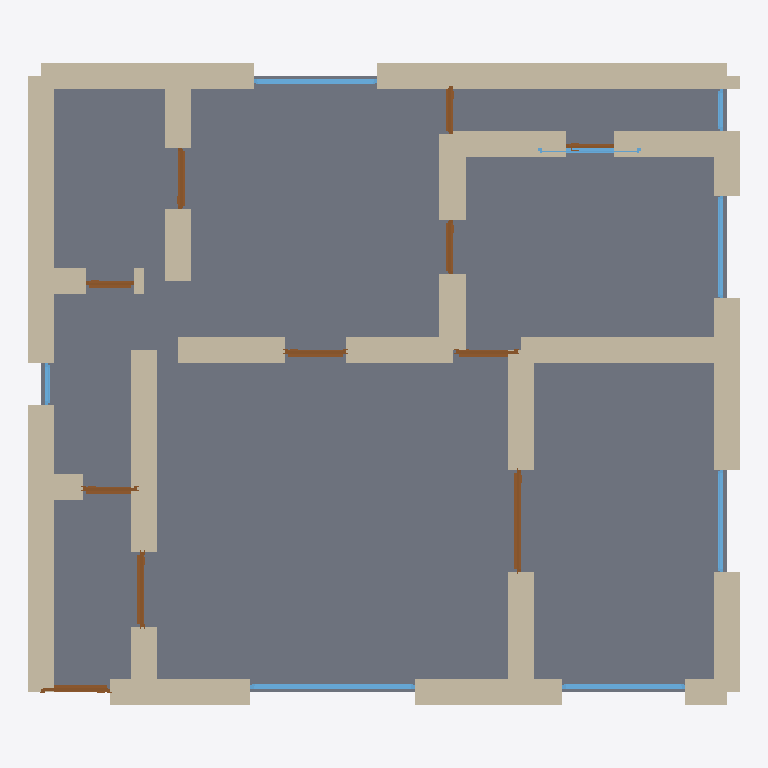
Plan cut of the same IFC building model at storey 'Ground Floor' (level 0.00 m, cut at 1.40 m), seen from above with north up, elements coloured by IFC class: 30 walls (beige), 11 doors (brown), 8 windows (light blue), 1 slab (grey). Cut surfaces are drawn darker.
Extent 10.4 m × 9.4 m × 3.7 m (x, y, z). Storeys (1): Ground Floor at 0.00 m. Elements (51): 31 IfcWall, 11 IfcDoor, 8 IfcWindow, 1 IfcSlab.

HEADER;
FILE_DESCRIPTION(('ViewDefinition[DesignTransferView]'),'2;1');
FILE_NAME('/dev/null','2026-05-05T14:38:18+05:30',(''),(''),'IfcOpenShell 0.8.5','IfcOpenShell 0.8.5','Nobody');
FILE_SCHEMA(('IFC4'));
ENDSEC;
DATA;
#1=IFCPROJECT('1CvKZvUp5D$BYoKnG7eu92',$,'A Rome Trastevere / Testaccio border apartment — typical 95 ',$,$,$,$,(#10),#5);
#12=IFCSITE('1Ke9S_blr7Dx38xWZJ7Q7r',$,'Site',$,$,$,$,$,$,$,$,$,$,$);
#13=IFCBUILDING('0DVOzithTB4wUyVfScFOqS',$,'Building',$,$,$,$,$,$,$,$,$);
#16=IFCBUILDINGSTOREY('2i9ChCwpr5EOFTz6QQkn$U',$,'Ground Floor',$,$,#22,$,$,$,$);
#2290=IFCSLAB('0bDp0BknTC8hWBrL8RyJjW',$,'Floor',$,$,#2307,#2302,$,.FLOOR.);
#178=IFCWALL('0KBFdBQjf6gePhOSIY5h1p',$,'Exterior Wall',$,$,#199,#194,$,$);
#222=IFCWALL('1FFtpfwQvE9fCuCfBF5Gk4',$,'Exterior Wall',$,$,#243,#238,$,$);
#244=IFCWALL('3IYOP2eRnEjemO10rMojko',$,'Exterior Wall',$,$,#265,#260,$,$);
#200=IFCWALL('3d1x8Z$Xz9Lv5GYDfNOKc7',$,'Exterior Wall',$,$,#221,#216,$,$);
#464=IFCWALL('2rgZRQMvP4K9ddu43cjVHL',$,'Interior Wall',$,$,#485,#480,$,$);
#112=IFCWALL('3LBrEcFKf0bfBK4M1BaIZ$',$,'Exterior Wall',$,$,#133,#128,$,$);
#46=IFCWALL('04NZ$C83fCewPgq56CGzY3',$,'Exterior Wall',$,$,#67,#62,$,$);
#23=IFCWALL('2V7hEEXTTDTxpGVASi6xjb',$,'Exterior Wall',$,$,#45,#39,$,$);
#442=IFCWALL('2OZynwPOr4ggf2NSh1II3N',$,'Interior Wall',$,$,#463,#458,$,$);
#90=IFCWALL('3TelfDY_52zeYeRVgIGPFH',$,'Exterior Wall',$,$,#111,#106,$,$);
#376=IFCWALL('0QNIM$OD90gB3$yX8S1Csd',$,'Interior Wall',$,$,#397,#392,$,$);
#354=IFCWALL('3xphNjeVv6YhVCO$9gRS7c',$,'Interior Wall',$,$,#375,#370,$,$);
#398=IFCWALL('2zgIKCnGjD2fXy1grO$GMD',$,'Interior Wall',$,$,#419,#414,$,$);
#420=IFCWALL('1mEpGVE2fDsfAdMFArcDbN',$,'Interior Wall',$,$,#441,#436,$,$);
#684=IFCWALL('2rcTBCckTD4OCfi7XnQcCr',$,'Interior Wall',$,$,#705,#700,$,$);
#662=IFCWALL('09aqbQDpv2UwoMu3THHALx',$,'Interior Wall',$,$,#683,#678,$,$);
#552=IFCWALL('1WFegTszHDOeZSzsX3Rc9m',$,'Interior Wall',$,$,#573,#568,$,$);
#640=IFCWALL('3gm3VXHIv9IuN6Zw2hNF7a',$,'Interior Wall',$,$,#661,#656,$,$);
#530=IFCWALL('3Bv5zp1EjDVfykcEvRD_En',$,'Interior Wall',$,$,#551,#546,$,$);
#134=IFCWALL('1pkvThLcD7$QJG4ZC$wLqF',$,'Exterior Wall',$,$,#155,#150,$,$);
#288=IFCWALL('3nXDa8ngD4XANe4sFGx_FL',$,'Interior Wall',$,$,#309,#304,$,$);
#618=IFCWALL('2mhTyVQQz7xwiZB5aEspST',$,'Interior Wall',$,$,#639,#634,$,$);
#266=IFCWALL('3YEJ4HuAv5mACH1lSLlQob',$,'Interior Wall',$,$,#287,#282,$,$);
#68=IFCWALL('0XODE_NT9BX9ZMuRXO9kSP',$,'Exterior Wall',$,$,#89,#84,$,$);
#508=IFCWALL('3xqJhQPZnBl8weGQEIi9ka',$,'Interior Wall',$,$,#529,#524,$,$);
#1641=IFCWINDOW('00caRHT4L9m8rNyJSz7WaN',$,'Window',$,$,#1695,#1690,$,1.2,2.4,$,$,$);
#332=IFCWALL('1ZnSIhv$jCZ9vq7aGvxIzJ',$,'Interior Wall',$,$,#353,#348,$,$);
#1131=IFCDOOR('1J_hCTQK5CTBJ4do5fVwcN',$,'Door',$,$,#1215,#1210,$,2.1,1.5,$,$,$);
#1696=IFCWINDOW('1PAz6V4P1EXBHwe8IXg_wW',$,'Window',$,$,#1750,#1745,$,1.2,1.8,$,$,$);
#1806=IFCWINDOW('2Z3EUZFRX8qANIZjW1lEIv',$,'Window',$,$,#1860,#1855,$,1.2,1.8,$,$,$);
#791=IFCDOOR('3w5Ano31fC_9VycSveEzMC',$,'Door',$,$,#875,#870,$,2.1,1.1,$,$,$);
#1751=IFCWINDOW('1$xQ$tCmf6sgPM3bwak$i3',$,'Window',$,$,#1805,#1800,$,1.2,1.5,$,$,$);
#1916=IFCWINDOW('3$fZD7ctj2uweT4vida9GQ',$,'Window',$,$,#1970,#1965,$,1.2,1.5,$,$,$);
#706=IFCDOOR('2kxZEj6Mj7qfU4lkKmNihQ',$,'Door',$,$,#790,#785,$,2.1,1.0,$,$,$);
#1216=IFCDOOR('3XTPkTbYj0eutJeGMTGMoe',$,'Door',$,$,#1300,#1295,$,2.1,0.9,$,$,$);
#1046=IFCDOOR('1rQwo0g7L4KR9OKwRUYjrV',$,'Door',$,$,#1130,#1125,$,2.1,0.9,$,$,$);
#1301=IFCDOOR('00OPdhq193nxfxZ8sGz22m',$,'Door',$,$,#1385,#1380,$,2.1,0.9,$,$,$);
#1386=IFCDOOR('2yxxOG2arA5fC9idQpE1NF',$,'Door',$,$,#1470,#1465,$,2.1,0.8,$,$,$);
#876=IFCDOOR('2cKFE9IFn5lxIh_EAgHPLi',$,'Door',$,$,#960,#955,$,2.1,0.8,$,$,$);
#1471=IFCDOOR('0Df827jhz0fxn6JW4FMrF9',$,'Door',$,$,#1555,#1550,$,2.1,0.7,$,$,$);
#961=IFCDOOR('2msfizJ252qAvd3ZtpDbok',$,'Door',$,$,#1045,#1040,$,2.1,0.7,$,$,$);
#1861=IFCWINDOW('1r75wtZK1DbvB4xjq598CH',$,'Window',$,$,#1915,#1910,$,1.2,1.5,$,$,$);
#574=IFCWALL('0TCXwgV7v7DgTmA4BgLGcV',$,'Interior Wall',$,$,#595,#590,$,$);
#486=IFCWALL('0cyaBFcyb3XvDmyO8PuxFI',$,'Interior Wall',$,$,#507,#502,$,$);
#1556=IFCDOOR('1pX$_FjYD2dQeKMcIltoTO',$,'Door',$,$,#1640,#1635,$,2.1,0.7,$,$,$);
#1971=IFCWINDOW('3oDgdFZOTBghH0G9bZGqVD',$,'Window',$,$,#2025,#2020,$,1.2,0.6,$,$,$);
#2026=IFCWINDOW('1L6BuE3X52t9JzY0s8vsRl',$,'Window',$,$,#2080,#2075,$,1.2,0.6,$,$,$);
#156=IFCWALL('2e$bR1hlTAxuRt76_ornnK',$,'Exterior Wall',$,$,#177,#172,$,$);
#310=IFCWALL('0EB9slXPf4UQmgurAOhUwT',$,'Interior Wall',$,$,#331,#326,$,$);
ENDSEC;
